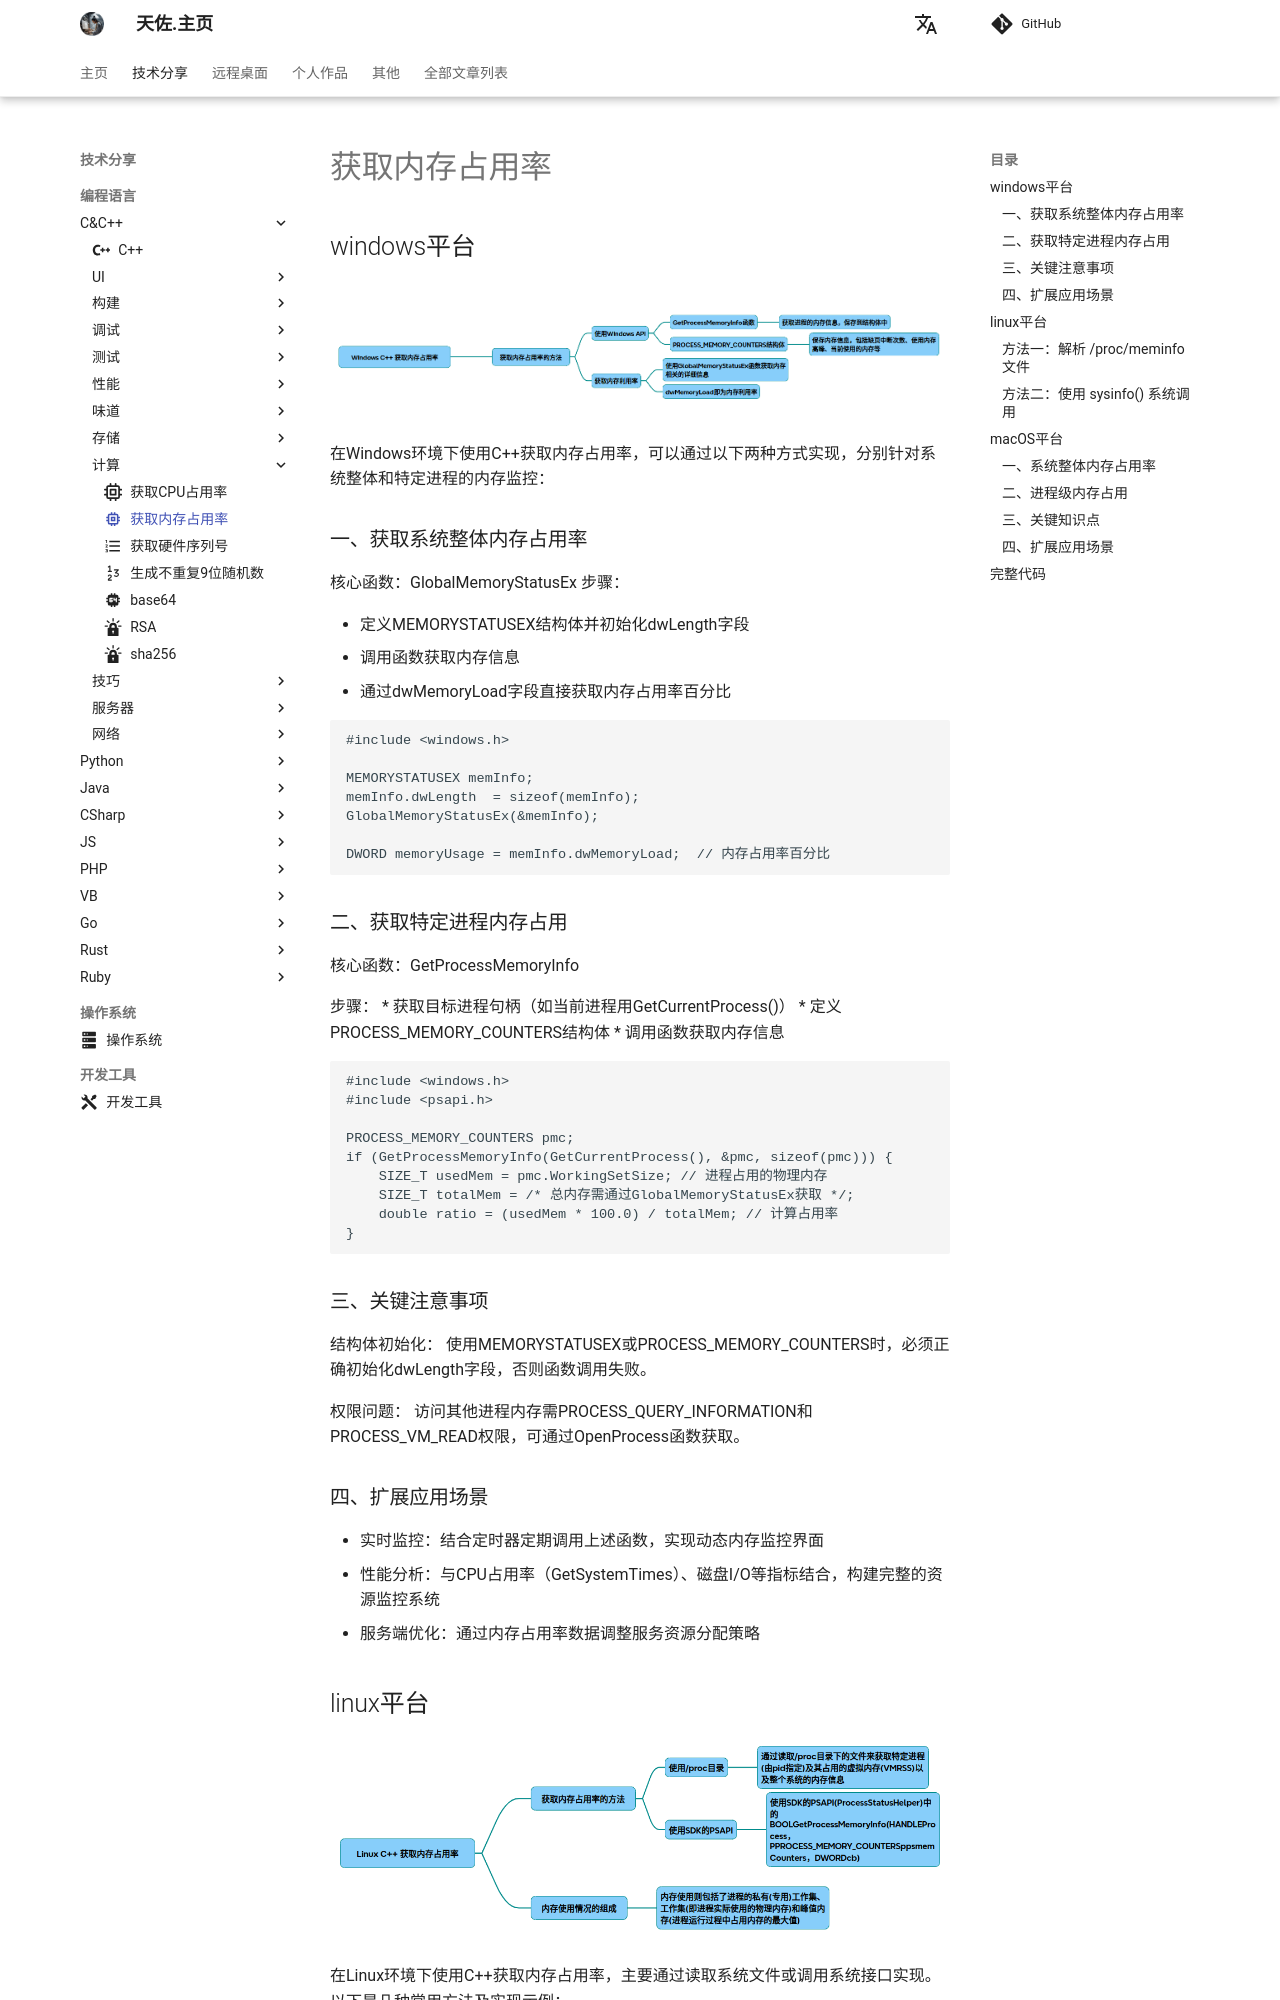

repository: zhengtianzuo/zhengtianzuo.github.io · page: technology/Cpp/005-Get_Mem_Useage/index.html · generator: mkdocs

---
icon: material/memory
---

# 获取内存占用率

## windows平台

![](../../img/Get_Mem_Useage_windows.png)

在Windows环境下使用C++获取内存占用率，可以通过以下两种方式实现，分别针对系统整体和特定进程的内存监控：

### 一、获取系统整体内存占用率
核心函数：GlobalMemoryStatusEx
步骤：

* 定义MEMORYSTATUSEX结构体并初始化dwLength字段
* 调用函数获取内存信息
* 通过dwMemoryLoad字段直接获取内存占用率百分比

~~~cpp
#include <windows.h>

MEMORYSTATUSEX memInfo;
memInfo.dwLength  = sizeof(memInfo);
GlobalMemoryStatusEx(&memInfo);

DWORD memoryUsage = memInfo.dwMemoryLoad;  // 内存占用率百分比
~~~

### 二、获取特定进程内存占用
核心函数：GetProcessMemoryInfo

步骤：
* 获取目标进程句柄（如当前进程用GetCurrentProcess()）
* 定义PROCESS_MEMORY_COUNTERS结构体
* 调用函数获取内存信息

~~~cpp
#include <windows.h>
#include <psapi.h>

PROCESS_MEMORY_COUNTERS pmc;
if (GetProcessMemoryInfo(GetCurrentProcess(), &pmc, sizeof(pmc))) {
    SIZE_T usedMem = pmc.WorkingSetSize; // 进程占用的物理内存
    SIZE_T totalMem = /* 总内存需通过GlobalMemoryStatusEx获取 */;
    double ratio = (usedMem * 100.0) / totalMem; // 计算占用率
}
~~~

### 三、关键注意事项
结构体初始化：
使用MEMORYSTATUSEX或PROCESS_MEMORY_COUNTERS时，必须正确初始化dwLength字段，否则函数调用失败。

权限问题：
访问其他进程内存需PROCESS_QUERY_INFORMATION和PROCESS_VM_READ权限，可通过OpenProcess函数获取。

### 四、扩展应用场景
* 实时监控：结合定时器定期调用上述函数，实现动态内存监控界面
* 性能分析：与CPU占用率（GetSystemTimes）、磁盘I/O等指标结合，构建完整的资源监控系统
* 服务端优化：通过内存占用率数据调整服务资源分配策略


## linux平台

![](../../img/Get_Mem_Useage_linux.png)

在Linux环境下使用C++获取内存占用率，主要通过读取系统文件或调用系统接口实现。以下是几种常用方法及实现示例：
